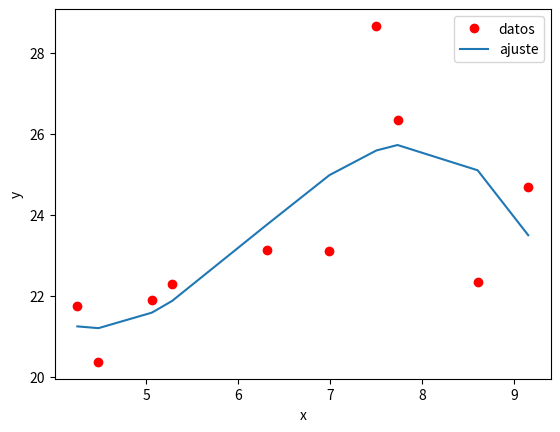

Reproduce this figure in Python.
import numpy as np
import matplotlib.pyplot as pp
from scipy.optimize import curve_fit

#Creo el set de datos

x = np.array([7.5, 4.48, 8.6, 7.73, 5.28, 4.25, 6.99, 6.31, 9.15, 5.06])
y = np.array([28.66, 20.37, 22.33, 26.35, 22.29, 21.74, 23.11, 23.13, 24.68,
    21.89])

#Reordeno para que pyplot no me haga lío

orden = np.argsort(x)
x = x[orden]
y = y[orden]

#Ajusto un polinomio de grado 3

def ajuste(x,a,b,c,d):
  return a+b*x+c*x**2+d*x**3
popt,pcov = curve_fit(ajuste,x,y)

#Ploteo los datos y el ajuste

pp.figure()
pp.plot(x,y,'ro',label='datos')
pp.plot(x,ajuste(x,popt[0],popt[1],popt[2],popt[3]),label='ajuste')
pp.xlabel('x')
pp.ylabel('y')
pp.legend(loc='best')
pp.show()
pp.close()
